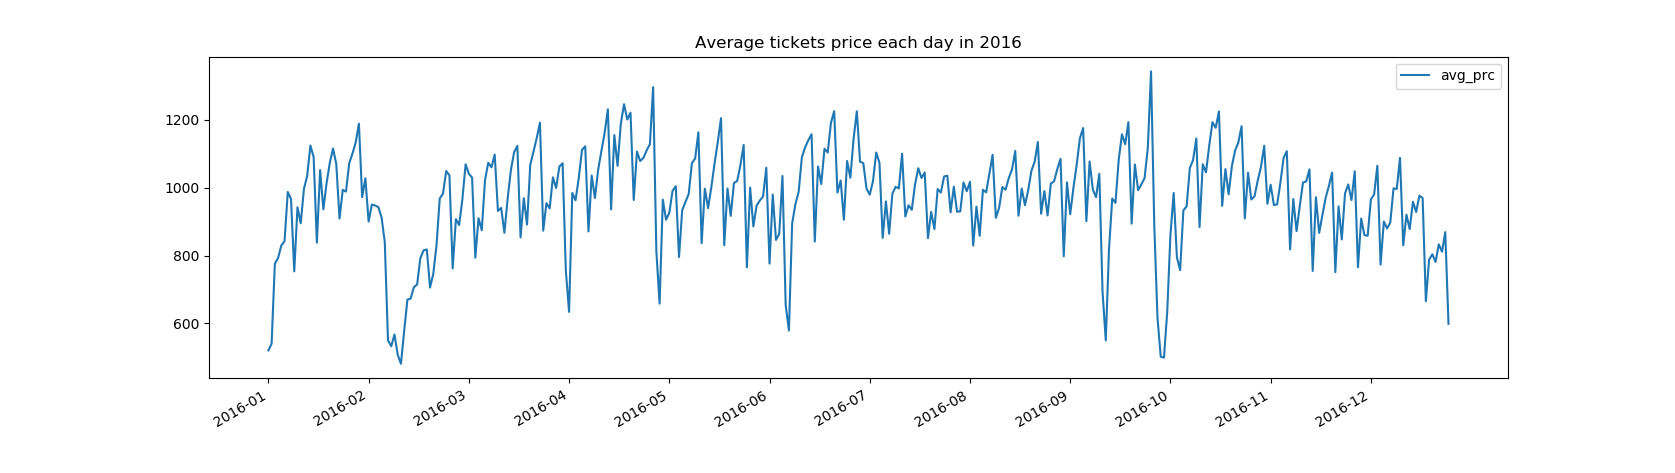

Values plotted in this chart, from the file beside it:
fdate, max_prc, min_prc, avg_prc
2016-01-01, 9100, 0.0, 520.1
2016-01-02, 9340, 0.0, 540.1
2016-01-03, 12980, 0.0, 776
2016-01-04, 18940, 0.0, 792.8
2016-01-05, 9030, 0.0, 829.5
2016-01-06, 4960, 0.0, 842.5
2016-01-07, 19300, 0.0, 987.6
2016-01-08, 7980, 0.0, 967.3
2016-01-09, 12020, 0.0, 753.2
2016-01-10, 26770, 0.0, 942.4
2016-01-11, 54990, 0.0, 895.1
2016-01-12, 18000, 0.0, 997.1
2016-01-13, 5880, 0.0, 1035
2016-01-14, 6080, 0.0, 1125
2016-01-15, 13010, 0.0, 1090
2016-01-16, 24100, 0.0, 838
2016-01-17, 15200, 0.0, 1052
2016-01-18, 11140, 0.0, 936.3
2016-01-19, 26220, 0.0, 1014
2016-01-20, 15000, 0.0, 1074
2016-01-21, 33000, 0.0, 1116
2016-01-22, 14210, 0.0, 1070
2016-01-23, 18000, 0.0, 909.1
2016-01-24, 12630, 0.0, 993.6
2016-01-25, 15200, 0.0, 988.6
2016-01-26, 12000, 0.0, 1072
2016-01-27, 21000, 0.0, 1100
2016-01-28, 15460, 0.0, 1134
2016-01-29, 41940, 0.0, 1189
2016-01-30, 13000, 0.0, 972.3
2016-01-31, 12000, 0.0, 1028
2016-02-01, 9890, 0.0, 900.2
2016-02-02, 26000, 0.0, 950.4
2016-02-03, 22000, 0.0, 947.7
2016-02-04, 32530, 0.0, 943.1
2016-02-05, 34650, 0.0, 912.8
2016-02-06, 20500, 0.0, 840
2016-02-07, 19000, 0.0, 549.5
2016-02-08, 12000, 0.0, 532.5
2016-02-09, 5690, 0.0, 567.2
2016-02-10, 6880, 0.0, 507.8
2016-02-11, 3840, 0.0, 480.8
2016-02-12, 17900, 0.0, 577.5
2016-02-13, 12000, 0.0, 670.1
2016-02-14, 33000, 0.0, 673.1
2016-02-15, 20250, 0.0, 706.6
2016-02-16, 16500, 0.0, 714.5
2016-02-17, 15600, 0.0, 792
2016-02-18, 7500, 0.0, 815.4
2016-02-19, 6380, 0.0, 818.1
2016-02-20, 7220, 0.0, 705.6
2016-02-21, 18000, 0.0, 745.9
2016-02-22, 13460, 0.0, 830.2
2016-02-23, 5500, 0.0, 968.4
2016-02-24, 3840, 0.0, 982.7
2016-02-25, 20790, 0.0, 1049
2016-02-26, 12000, 0.0, 1037
2016-02-27, 16227, 0.0, 762.1
2016-02-28, 26000, 0.0, 907.6
2016-02-29, 26000, 0.0, 890.1
... 306 more rows
